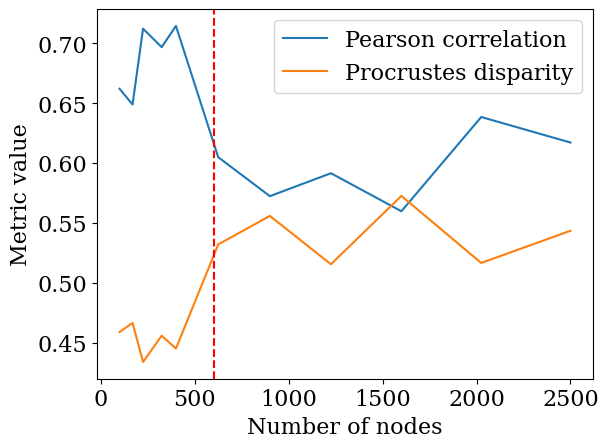
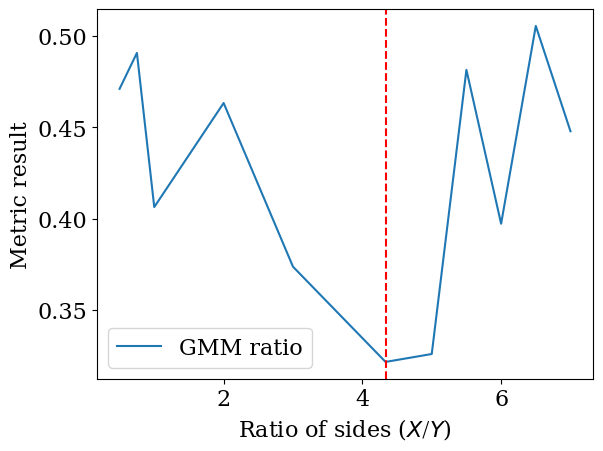

The script that saved these images, in order:
%matplotlib inline

import os
import sys
import pandas as pd
import seaborn as sns
import matplotlib as mpl
import matplotlib.pyplot as plt


sys.path.insert(0, os.path.abspath('.'))

# mpl.use("pgf")
# mpl.rcParams.update({
#     "pgf.texsystem": "pdflatex",
#     'font.family': 'serif',
#     'text.usetex': True,
#     'font.size': 18,
# })


mpl.rcParams.update({
    'font.family': 'serif',
    'font.weight': 'light',
    'font.size': 16,
})

NUM_NODE_DATA = {
    'n_nodes': [100,169,225,324,400,625,900,1225,1600,2025,2500],
    'gmm': [0.646658546977072,0.796442496790773,0.720634757044514,0.7738323743976,0.794637531209736,0.400484080730981,0.368259754484194,0.789911646195414,0.377878322923894,0.572371246513618,0.682202543544116],
    'convex': [0.835294117647058,0.852842809364548,0.814814814814814,0.848484848484848,0.818918918918919,0.794893617021276,0.848538011695906,0.810234541577825,0.689935064935065,0.862324393358876,0.875051546391752],
    'concave': [0.401234567901234,0.395833333333333,0.841836734693877,0.366782006920415,0.839335180055401,0.810763888888889,0.321046373365041,0.821799307958477,0.699934123847167,0.875973015049299,0.89047419219471],
    'correlation': [0.662109264610594,0.648898339468736,0.712307268055736,0.69686501138573,0.71459235011473,0.604920069781044,0.572365709607443,0.59152617294072,0.559749099934296,0.638488789338168,0.61715772098528],
    'procrustes': [0.458880684449899,0.466436354803268,0.433866850163302,0.45573989009054,0.445057222226785,0.53203055094161,0.555853784051347,0.515464678685324,0.572550426501338,0.516550232581764,0.543472600943776]
}

SIDES_RATIO_DATA = {
    'ratio': [1,2,3,4.33441144608176,5,5.5,6,6.5,7,0.5,0.75],
    'gmm': [0.406373378996569,0.463352068506144,0.373715273515916,0.3215775114413,0.325909432617165,0.481508449464127,0.397243867424433,0.50556142976656,0.447864767205106,0.471113765549755,0.490774512047504]
}

df = pd.DataFrame(data=NUM_NODE_DATA)


plt.figure()
sns.lineplot(data=df, x="n_nodes", y="correlation", label="Pearson correlation")
sns.lineplot(data=df, x="n_nodes", y="procrustes", label="Procrustes disparity")
plt.legend()
plt.xlabel("Number of nodes")
plt.ylabel("Metric value")
plt.axvline(602, 0, 1, c='r', ls='--')
# plt.savefig("som_n_nodes_dist.pdf", bbox_inches='tight')
plt.show()

df = pd.DataFrame(data=SIDES_RATIO_DATA)


plt.figure()
sns.lineplot(data=df, x="ratio", y="gmm", label="GMM ratio")
plt.legend()
plt.xlabel("Ratio of sides ($X / Y$)")
plt.ylabel("Metric result")
plt.axvline(4.334411446, 0, 1, c='r', ls='--')
# plt.savefig("som_ratio_density.pdf", bbox_inches='tight')
plt.show()